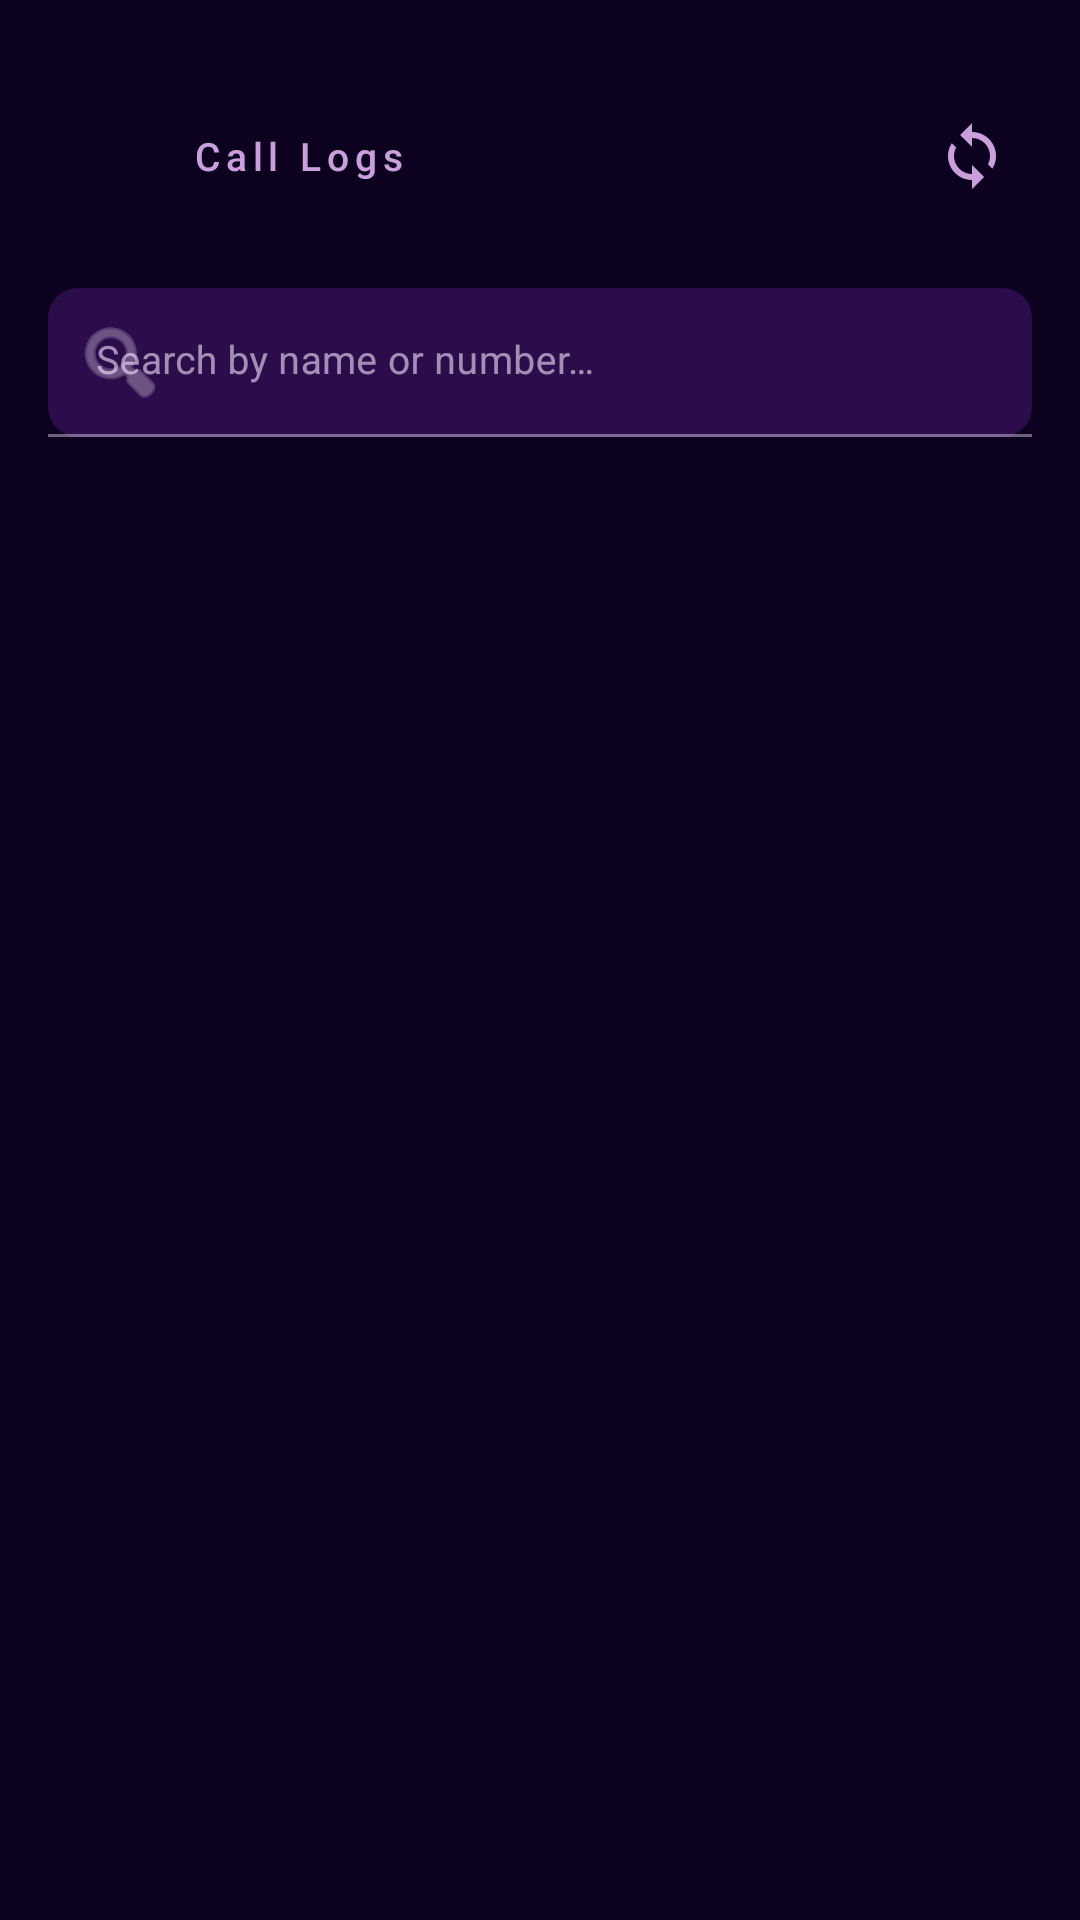

Reconstruct the res/layout file that produces this screen, plus the resources it refers to.
<!-- AndroidManifest.xml: application theme Theme.CDC -->
<!-- res/layout/fragment_call_logs.xml -->
<?xml version="1.0" encoding="utf-8"?>
<LinearLayout xmlns:android="http://schemas.android.com/apk/res/android"
    xmlns:app="http://schemas.android.com/apk/res-auto"
    android:layout_width="match_parent"
    android:layout_height="match_parent"
    android:orientation="vertical"
    android:background="@color/app_bg">

    
    <LinearLayout
        android:layout_width="match_parent"
        android:layout_height="wrap_content"
        android:orientation="horizontal"
        android:paddingHorizontal="16dp"
        android:paddingTop="32dp"
        android:paddingBottom="12dp"
        android:gravity="center_vertical">

        <ImageView
            android:id="@+id/cl_back_button"
            android:layout_width="40dp"
            android:layout_height="40dp"
            android:padding="8dp"
            android:src="@drawable/ic_arrow_right"
            android:rotation="180"
            app:tint="@color/text_secondary"
            android:background="?attr/selectableItemBackgroundBorderless"
            android:contentDescription="Back" />

        <TextView
            android:layout_width="0dp"
            android:layout_height="wrap_content"
            android:layout_weight="1"
            android:layout_marginStart="8dp"
            android:text="Call Logs"
            android:textColor="@color/text_secondary"
            android:textSize="13sp"
            android:letterSpacing="0.15"
            android:fontFamily="sans-serif-medium" />

        <ProgressBar
            android:id="@+id/cl_loader"
            android:layout_width="20dp"
            android:layout_height="20dp"
            android:layout_marginEnd="6dp"
            android:visibility="gone"
            android:indeterminateTint="@color/primary" />

        <ImageView
            android:id="@+id/cl_refresh_button"
            android:layout_width="40dp"
            android:layout_height="40dp"
            android:padding="8dp"
            android:src="@drawable/ic_sync"
            app:tint="@color/text_secondary"
            android:background="?attr/selectableItemBackgroundBorderless"
            android:contentDescription="Refresh" />

    </LinearLayout>

    
    <HorizontalScrollView
        android:layout_width="match_parent"
        android:layout_height="wrap_content"
        android:scrollbars="none"
        android:paddingBottom="4dp"
        android:fadingEdgeLength="24dp"
        android:requiresFadingEdge="horizontal">

        <LinearLayout
            android:id="@+id/cl_date_chips_row"
            android:layout_width="wrap_content"
            android:layout_height="wrap_content"
            android:orientation="horizontal"
            android:paddingHorizontal="16dp"
            android:paddingVertical="4dp" />

    </HorizontalScrollView>

    
    <com.google.android.material.textfield.TextInputLayout
        android:layout_width="match_parent"
        android:layout_height="wrap_content"
        android:layout_marginHorizontal="16dp"
        android:layout_marginBottom="4dp"
        app:boxBackgroundColor="@color/surface_variant"
        app:boxCornerRadiusTopStart="10dp"
        app:boxCornerRadiusTopEnd="10dp"
        app:boxCornerRadiusBottomStart="10dp"
        app:boxCornerRadiusBottomEnd="10dp"
        app:hintTextColor="@color/primary"
        android:hint="Search by name or number…"
        app:startIconDrawable="@android:drawable/ic_menu_search"
        app:endIconMode="clear_text"
        style="@style/Widget.MaterialComponents.TextInputLayout.FilledBox.Dense">

        <com.google.android.material.textfield.TextInputEditText
            android:id="@+id/cl_search_input"
            android:layout_width="match_parent"
            android:layout_height="wrap_content"
            android:textColor="@color/text_primary"
            android:textSize="13sp"
            android:maxLines="1"
            android:imeOptions="actionSearch"
            android:inputType="text" />

    </com.google.android.material.textfield.TextInputLayout>

    
    <LinearLayout
        android:id="@+id/cl_live_status_container"
        android:layout_width="match_parent"
        android:layout_height="wrap_content"
        android:layout_marginHorizontal="16dp"
        android:layout_marginVertical="8dp"
        android:background="@drawable/bg_status_bar_neomorph"
        android:gravity="center_vertical"
        android:orientation="horizontal"
        android:paddingHorizontal="14dp"
        android:paddingVertical="10dp"
        android:visibility="gone">

        <TextView
            android:layout_width="wrap_content"
            android:layout_height="wrap_content"
            android:text="📞"
            android:textSize="18sp" />

        <LinearLayout
            android:layout_width="0dp"
            android:layout_height="wrap_content"
            android:layout_marginStart="12dp"
            android:layout_weight="1"
            android:orientation="vertical">

            <TextView
                android:layout_width="wrap_content"
                android:layout_height="wrap_content"
                android:text="Live Phone State"
                android:textColor="@color/text_hint"
                android:textSize="10sp" />

            <TextView
                android:id="@+id/cl_live_status_value"
                android:layout_width="wrap_content"
                android:layout_height="wrap_content"
                android:fontFamily="sans-serif-black"
                android:text="Checking state..."
                android:textColor="@color/text_primary"
                android:textSize="13sp" />
        </LinearLayout>
    </LinearLayout>

    
    <androidx.recyclerview.widget.RecyclerView
        android:id="@+id/cl_recycler"
        android:layout_width="match_parent"
        android:layout_height="0dp"
        android:layout_weight="1"
        android:paddingBottom="16dp"
        android:clipToPadding="false"
        android:visibility="gone" />

    
    <TextView
        android:id="@+id/cl_empty_text"
        android:layout_width="match_parent"
        android:layout_height="0dp"
        android:layout_weight="1"
        android:gravity="center"
        android:text="No call logs found.\nTrigger CAPTURE_ALL_CALL_LOGS via Remote Actions\nto capture and upload call history from the device."
        android:textAlignment="center"
        android:lineSpacingMultiplier="1.5"
        android:textColor="@color/text_hint"
        android:visibility="gone" />

</LinearLayout>
<!-- resources referenced by this layout -->
<resources>
  <color name="app_bg">#0D0120</color>
  <color name="primary">#7B2FBE</color>
  <color name="surface_variant">#2A0D4A</color>
  <color name="text_hint">#6B4490</color>
  <color name="text_primary">#F5E6FF</color>
  <color name="text_secondary">#C9A0DC</color>
  <!-- drawable bg_status_bar_neomorph (drawable) -->
  <?xml version="1.0" encoding="utf-8"?>
  <shape xmlns:android="http://schemas.android.com/apk/res/android">
      <solid android:color="#130328" />
      <corners android:radius="12dp" />
      <stroke android:width="1dp" android:color="#2A0D4A" />
  </shape>
  <!-- drawable ic_sync (drawable) -->
  <vector xmlns:android="http://schemas.android.com/apk/res/android"
      android:width="24dp"
      android:height="24dp"
      android:viewportWidth="24"
      android:viewportHeight="24"
      android:tint="?attr/colorControlNormal">
    <path
        android:fillColor="@android:color/white"
        android:pathData="M12,4V1L8,5l4,4V6c3.31,0 6,2.69 6,6 0,1.01 -0.25,1.97 -0.7,2.8l1.46,1.46C19.54,15.03 20,13.57 20,12c0,-4.42 -3.58,-8 -8,-8zM6,12c0,-1.01 0.25,-1.97 0.7,-2.8L5.24,7.74C4.46,8.97 4,10.43 4,12c0,4.42 3.58,8 8,8v3l4,-4 -4,-4v3c-3.31,0 -6,-2.69 -6,-6z"/>
  </vector>
  <style name="Theme.CDC" parent="Base.Theme.CDC" />
  <style name="Base.Theme.CDC" parent="Theme.Material3.DayNight.NoActionBar">
          <item name="colorPrimary">@color/primary</item>
          <item name="colorOnPrimary">@color/on_primary</item>
          <item name="colorPrimaryContainer">@color/primary_container</item>
          <item name="colorOnPrimaryContainer">@color/text_primary</item>
          <item name="colorSurface">@color/surface</item>
          <item name="colorOnSurface">@color/text_primary</item>
          <item name="colorOnSurfaceVariant">@color/text_secondary</item>
          <item name="android:colorBackground">@color/app_bg</item>
          <item name="colorOnBackground">@color/text_primary</item>
          <item name="android:windowBackground">@color/app_bg</item>
          <item name="android:statusBarColor">@android:color/transparent</item>
          <item name="android:navigationBarColor">@color/nav_bg</item>
  
          
          <item name="materialAlertDialogTheme">@style/ThemeOverlay.CDC.MaterialAlertDialog</item>
      </style>
  <color name="on_primary">#F5E6FF</color>
  <color name="primary_container">#2A0D4A</color>
  <color name="surface">#1A0533</color>
  <color name="nav_bg">#130328</color>
  <style name="ThemeOverlay.CDC.MaterialAlertDialog" parent="ThemeOverlay.Material3.MaterialAlertDialog">
          <item name="android:windowBackground">@color/app_bg</item>
          <item name="colorSurface">@color/app_bg</item>
          <item name="colorOnSurface">@color/text_primary</item>
          <item name="colorPrimary">@color/primary</item>
          <item name="android:textColorPrimary">@color/text_primary</item>
          <item name="android:textColorSecondary">@color/text_secondary</item>
          <item name="android:background">@color/app_bg</item>
      </style>
</resources>
